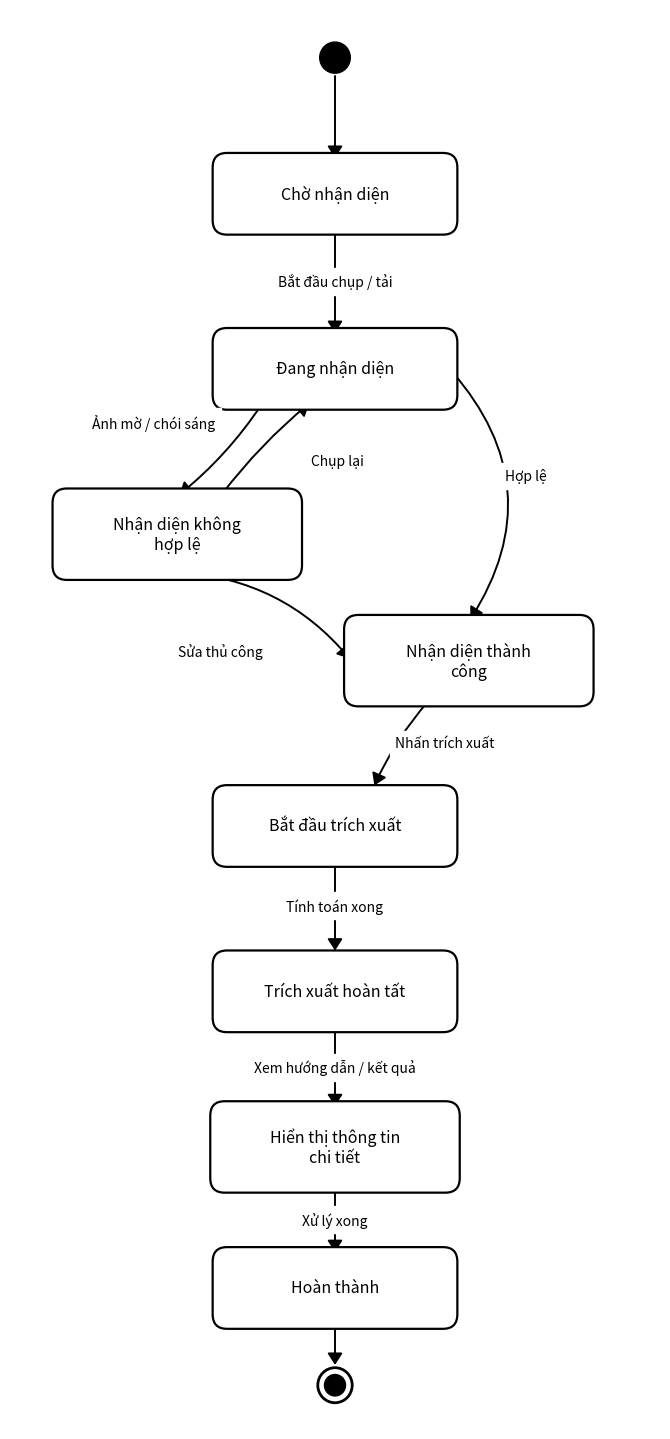

Recreate this plot in Python.
import matplotlib.pyplot as plt
import matplotlib.patches as patches

# Set high-DPI figure
fig, ax = plt.subplots(figsize=(6.8, 14.5), dpi=300)
ax.set_facecolor('white')
fig.patch.set_facecolor('white')

# Dimensions
bw, bh = 2.4, 0.68

# Coordinates (x, y)
states = {
    "start": (3.4, 13.5),
    "cho_nd": (3.4, 12.1),
    "dang_nd": (3.4, 10.3),
    "khong_hl": (1.75, 8.6),
    "thanh_cong": (4.8, 7.3),
    "bat_dau_tx": (3.4, 5.6),
    "trich_xuat_tc": (3.4, 3.9),
    "hien_thi": (3.4, 2.3),
    "hoan_thanh": (3.4, 0.85),
    "end": (3.4, -0.15)
}

# 1. Initial State (filled black circle)
start_circle = plt.Circle(states["start"], 0.16, color='black', ec='black', zorder=5)
ax.add_patch(start_circle)

# 2. Final State (bullseye: circle inside circle)
end_outer = plt.Circle(states["end"], 0.18, color='none', ec='black', lw=2.0, zorder=5)
end_inner = plt.Circle(states["end"], 0.11, color='black', ec='black', zorder=6)
ax.add_patch(end_outer)
ax.add_patch(end_inner)

# Function to draw rounded rect state box
def draw_state(center, text, w=bw, h=bh):
    x = center[0] - w/2
    y = center[1] - h/2
    box = patches.FancyBboxPatch(
        (x, y), w, h,
        boxstyle="round,pad=0.08,rounding_size=0.15",
        ec="black", fc="white", lw=1.6, zorder=4
    )
    ax.add_patch(box)
    ax.text(center[0], center[1], text, ha='center', va='center',
            fontsize=11.5, fontweight='500', family='sans-serif', color='black', zorder=6)

# Draw state boxes
draw_state(states["cho_nd"], "Chờ nhận diện")
draw_state(states["dang_nd"], "Đang nhận diện")
draw_state(states["khong_hl"], "Nhận diện không\nhợp lệ", w=2.45, h=0.78)
draw_state(states["thanh_cong"], "Nhận diện thành\ncông", w=2.45, h=0.78)
draw_state(states["bat_dau_tx"], "Bắt đầu trích xuất")
draw_state(states["trich_xuat_tc"], "Trích xuất hoàn tất")
draw_state(states["hien_thi"], "Hiển thị thông tin\nchi tiết", w=2.45, h=0.78)
draw_state(states["hoan_thanh"], "Hoàn thành")

# Helper for drawing transition arrows
def draw_arrow(p1, p2, label="", label_pos=(0,0), rad=0.0, ha='center', va='center'):
    arrow = patches.FancyArrowPatch(
        p1, p2,
        connectionstyle=f"arc3,rad={rad}",
        arrowstyle="-|>,head_length=7,head_width=4.5",
        color="black", lw=1.4, zorder=3
    )
    ax.add_patch(arrow)
    if label:
        ax.text(label_pos[0], label_pos[1], label, ha=ha, va=va,
                fontsize=10, color='black', backgroundcolor='white',
                family='sans-serif', zorder=7)

# 1. start -> cho_nd
draw_arrow((3.4, 13.34), (3.4, 12.44))

# 2. cho_nd -> dang_nd
draw_arrow((3.4, 11.76), (3.4, 10.64), label="Bắt đầu chụp / tải", label_pos=(3.4, 11.2))

# 3. dang_nd -> khong_hl (mờ/chói)
draw_arrow((2.65, 9.96), (1.75, 8.99), label="Ảnh mờ / chói sáng", label_pos=(1.5, 9.75), rad=-0.08, ha='center')

# 4. khong_hl -> dang_nd (chụp lại)
draw_arrow((2.2, 8.99), (3.15, 9.96), label="Chụp lại", label_pos=(3.15, 9.35), rad=-0.06, ha='left')

# 5. dang_nd -> thanh_cong (hợp lệ - cong sang phải)
draw_arrow((4.6, 10.3), (4.8, 7.7), label="Hợp lệ", label_pos=(5.4, 9.2), rad=-0.38)

# 6. khong_hl -> thanh_cong (sửa thủ công)
draw_arrow((1.75, 8.21), (3.57, 7.3), label="Sửa thủ công", label_pos=(2.2, 7.4), rad=-0.22)

# 7. thanh_cong -> bat_dau_tx (nhấn trích xuất)
draw_arrow((4.4, 6.91), (3.8, 5.99), label="Nhấn trích xuất", label_pos=(4.55, 6.45), rad=0.08)

# 8. bat_dau_tx -> trich_xuat_tc (tính toán xong)
draw_arrow((3.4, 5.26), (3.4, 4.29), label="Tính toán xong", label_pos=(3.4, 4.78))

# 9. trich_xuat_tc -> hien_thi (xem kết quả)
draw_arrow((3.4, 3.56), (3.4, 2.69), label="Xem hướng dẫn / kết quả", label_pos=(3.4, 3.12))

# 10. hien_thi -> hoan_thanh (xử lý xong)
draw_arrow((3.4, 1.91), (3.4, 1.19), label="Xử lý xong", label_pos=(3.4, 1.55))

# 11. hoan_thanh -> end
draw_arrow((3.4, 0.51), (3.4, 0.03))

# Plot settings
ax.set_xlim(0, 6.8)
ax.set_ylim(-0.6, 14.0)
ax.axis('off')

plt.tight_layout()
plt.savefig("state_diagram.png", dpi=300, bbox_inches='tight', facecolor='white')
plt.savefig("state_diagram.svg", bbox_inches='tight', facecolor='white')
print("State diagram updated successfully.")
